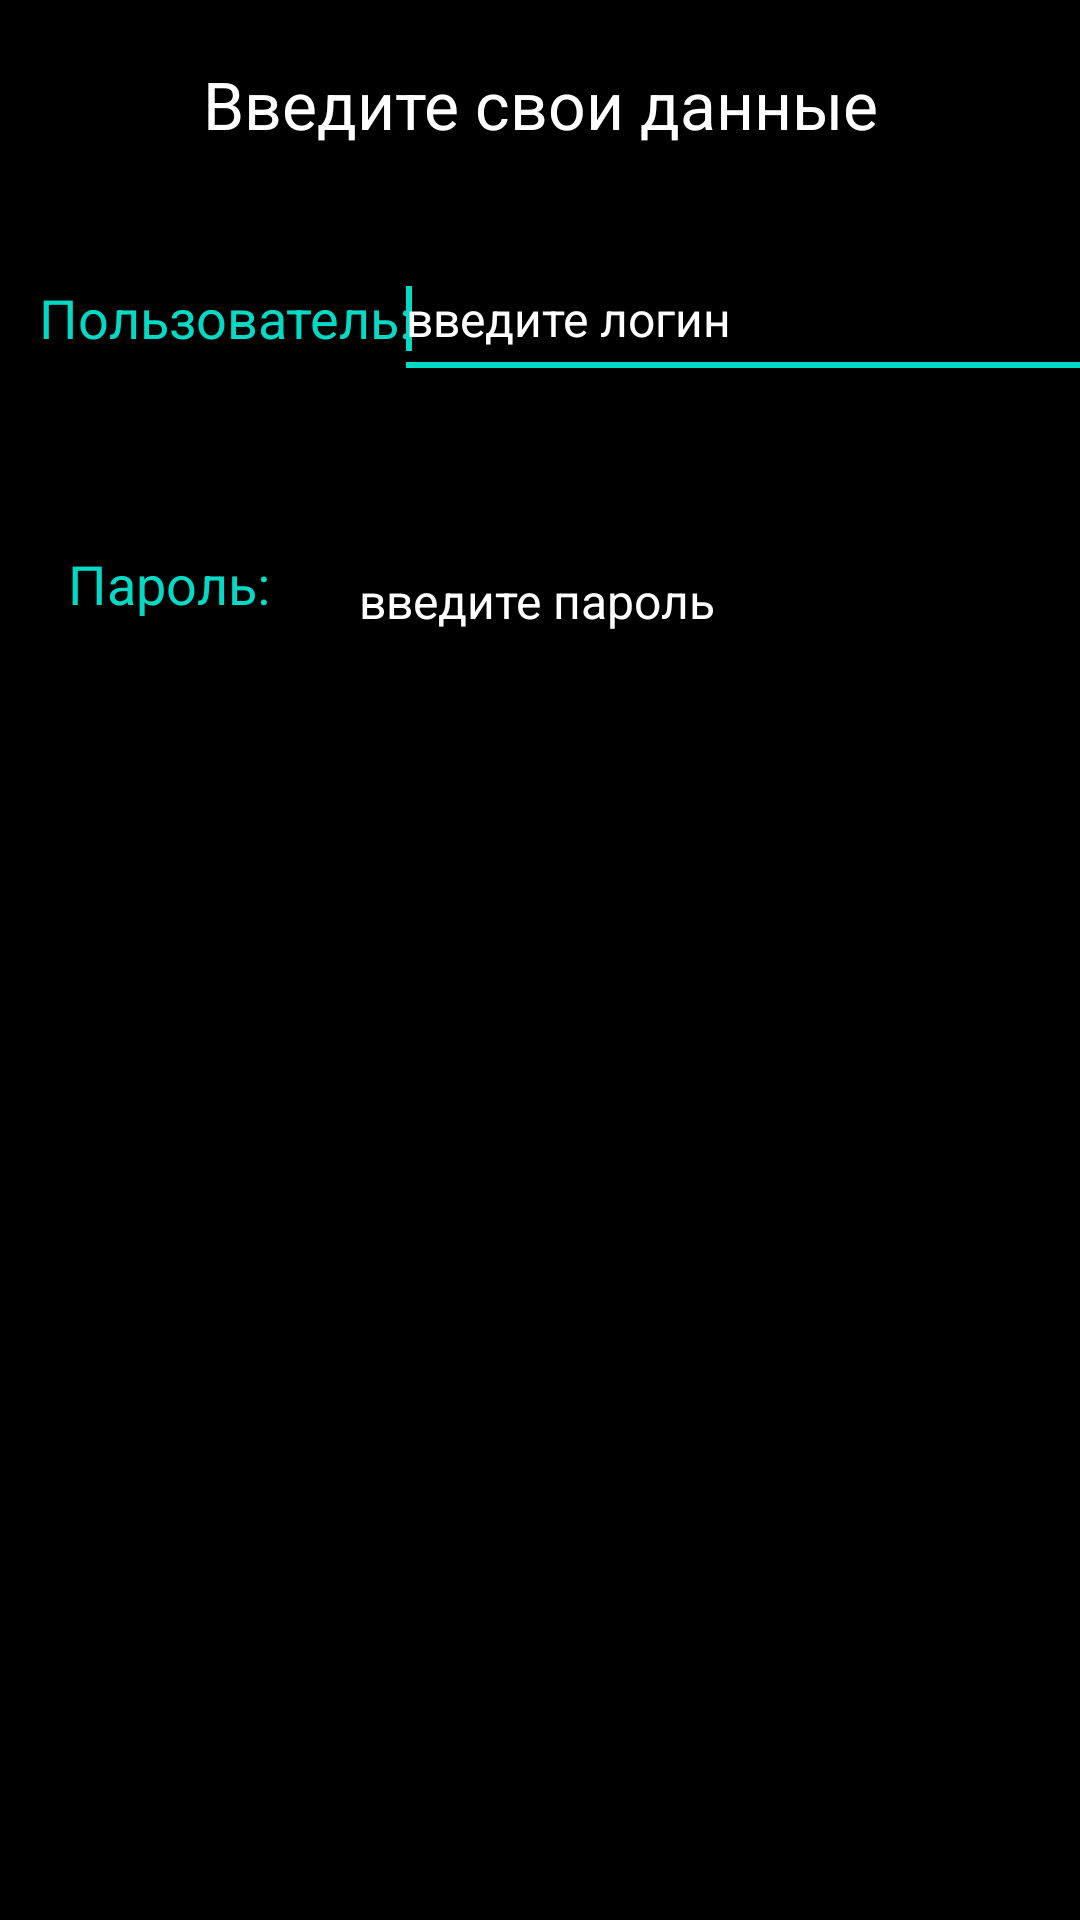

Android layout source for this screen:
<!-- AndroidManifest.xml: application theme Theme.LightMusic -->
<!-- res/layout/authorization.xml -->
<androidx.constraintlayout.widget.ConstraintLayout xmlns:android="http://schemas.android.com/apk/res/android"
    xmlns:app="http://schemas.android.com/apk/res-auto"
    xmlns:tools="http://schemas.android.com/tools"
    android:id="@+id/relativeLayout"
    android:layout_width="match_parent"
    android:layout_height="match_parent"
    android:background="@color/black">

    <TextView
        android:id="@+id/Login"
        android:layout_width="wrap_content"
        android:layout_height="wrap_content"
        android:layout_marginTop="20dp"
        android:gravity="center"
        android:text="@string/name_login_and_user"
        android:textAppearance="?android:attr/textAppearanceLarge"
        android:textColor="@color/white"
        app:layout_constraintLeft_toLeftOf="parent"
        app:layout_constraintRight_toRightOf="parent"
        app:layout_constraintTop_toTopOf="parent" />

    <TextView
        android:id="@+id/user_text"
        android:layout_width="wrap_content"
        android:layout_height="wrap_content"
        android:text="@string/user"
        android:textAppearance="?android:attr/textAppearanceMedium"
        android:textColor="#FF03DAC5"
        android:textSize="18sp"
        app:layout_constraintBottom_toBottomOf="parent"
        app:layout_constraintEnd_toEndOf="parent"
        app:layout_constraintHorizontal_bias="0.055"
        app:layout_constraintLeft_toLeftOf="parent"
        app:layout_constraintStart_toStartOf="parent"
        app:layout_constraintTop_toTopOf="parent"
        app:layout_constraintVertical_bias="0.152" />

    <EditText
        android:id="@+id/edit_user"
        android:layout_width="233dp"
        android:layout_height="50dp"
        android:autofillHints="username"
        android:hint="@string/user_login"
        android:inputType="textImeMultiLine"
        android:minHeight="48dp"
        android:textColor="@color/white"
        android:textColorHint="@color/white"
        android:textSize="16sp"
        app:layout_constraintBottom_toBottomOf="parent"
        app:layout_constraintEnd_toEndOf="parent"
        app:layout_constraintHorizontal_bias="0.6"
        app:layout_constraintLeft_toRightOf="@+id/user_text"
        app:layout_constraintStart_toEndOf="@+id/user_text"
        app:layout_constraintTop_toTopOf="parent"
        app:layout_constraintVertical_bias="0.135">

        <requestFocus />
    </EditText>

    <TextView
        android:id="@+id/password_text"
        android:layout_width="wrap_content"
        android:layout_height="wrap_content"
        android:layout_marginTop="44dp"
        android:text="@string/user_password"
        android:textAlignment="center"
        android:textAppearance="?android:attr/textAppearanceMedium"
        android:textColor="#FF03DAC5"
        android:textSize="18sp"
        app:layout_constraintBottom_toBottomOf="parent"
        app:layout_constraintEnd_toStartOf="@+id/edit_password"
        app:layout_constraintHorizontal_bias="0.463"
        app:layout_constraintStart_toStartOf="parent"
        app:layout_constraintTop_toBottomOf="@+id/user_text"
        app:layout_constraintVertical_bias="0.045" />

    <EditText
        android:id="@+id/edit_password"
        android:layout_width="233dp"
        android:layout_height="50dp"
        android:layout_marginTop="44dp"
        android:autofillHints="password"
        android:hint="@string/user_password1"
        android:inputType="textPassword"
        android:textColor="@color/white"
        android:textColorHint="@color/white"
        android:textSize="16sp"
        app:layout_constraintBottom_toBottomOf="parent"
        app:layout_constraintEnd_toEndOf="parent"
        app:layout_constraintHorizontal_bias="0.91"
        app:layout_constraintStart_toStartOf="parent"
        app:layout_constraintTop_toBottomOf="@+id/edit_user"
        app:layout_constraintVertical_bias="0.0" />

    <Button
        android:id="@+id/button_login"
        style="@style/Widget.AppCompat.Button.Colored"
        android:layout_width="wrap_content"
        android:layout_height="50dp"
        android:layout_marginTop="288dp"
        android:layout_marginBottom="393dp"
        android:text="@string/bt_allow"
        android:textColor="#546E7A"
        android:textSize="20sp"
        app:layout_constraintBottom_toBottomOf="parent"
        app:layout_constraintEnd_toEndOf="parent"
        app:layout_constraintHorizontal_bias="0.497"
        app:layout_constraintLeft_toLeftOf="parent"
        app:layout_constraintRight_toRightOf="parent"
        app:layout_constraintStart_toStartOf="parent"
        app:layout_constraintTop_toTopOf="parent"
        app:layout_constraintVertical_bias="0.0"
        tools:ignore="VisualLintButtonSize" />

    <TextView
        android:id="@+id/login_locked"
        android:layout_width="match_parent"
        android:layout_height="wrap_content"
        android:layout_marginBottom="321dp"
        android:gravity="center"
        android:textAppearance="?android:attr/textAppearanceMedium"
        android:textColor="@color/white"
        android:textSize="16sp"
        android:visibility="invisible"
        app:layout_constraintBottom_toBottomOf="parent"
        app:layout_constraintEnd_toEndOf="parent"
        app:layout_constraintRight_toRightOf="parent" />

</androidx.constraintlayout.widget.ConstraintLayout>
<!-- resources referenced by this layout -->
<resources>
  <string name="bt_allow">Авторизоваться</string>
  <string name="name_login_and_user">Введите свои данные</string>
  <string name="user">Пользователь:</string>
  <string name="user_login">введите логин</string>
  <string name="user_password">Пароль:</string>
  <string name="user_password1">введите пароль</string>
  <style name="Theme.LightMusic" parent="Theme.AppCompat.Light.DarkActionBar">
          
          <item name="colorPrimary">@color/purple_500</item>
          <item name="colorPrimaryDark">@color/purple_700</item>
          <item name="colorAccent">@color/teal_200</item>
          
      </style>
  <!-- not gathered from this repository: default colours our renderer supplied (Android Studio template values) -->
  <color name="purple_500">#FF6200EE</color>
  <color name="purple_700">#FF3700B3</color>
  <color name="teal_200">#FF03DAC5</color>
  <color name="black">#FF000000</color>
  <color name="white">#FFFFFFFF</color>
</resources>
